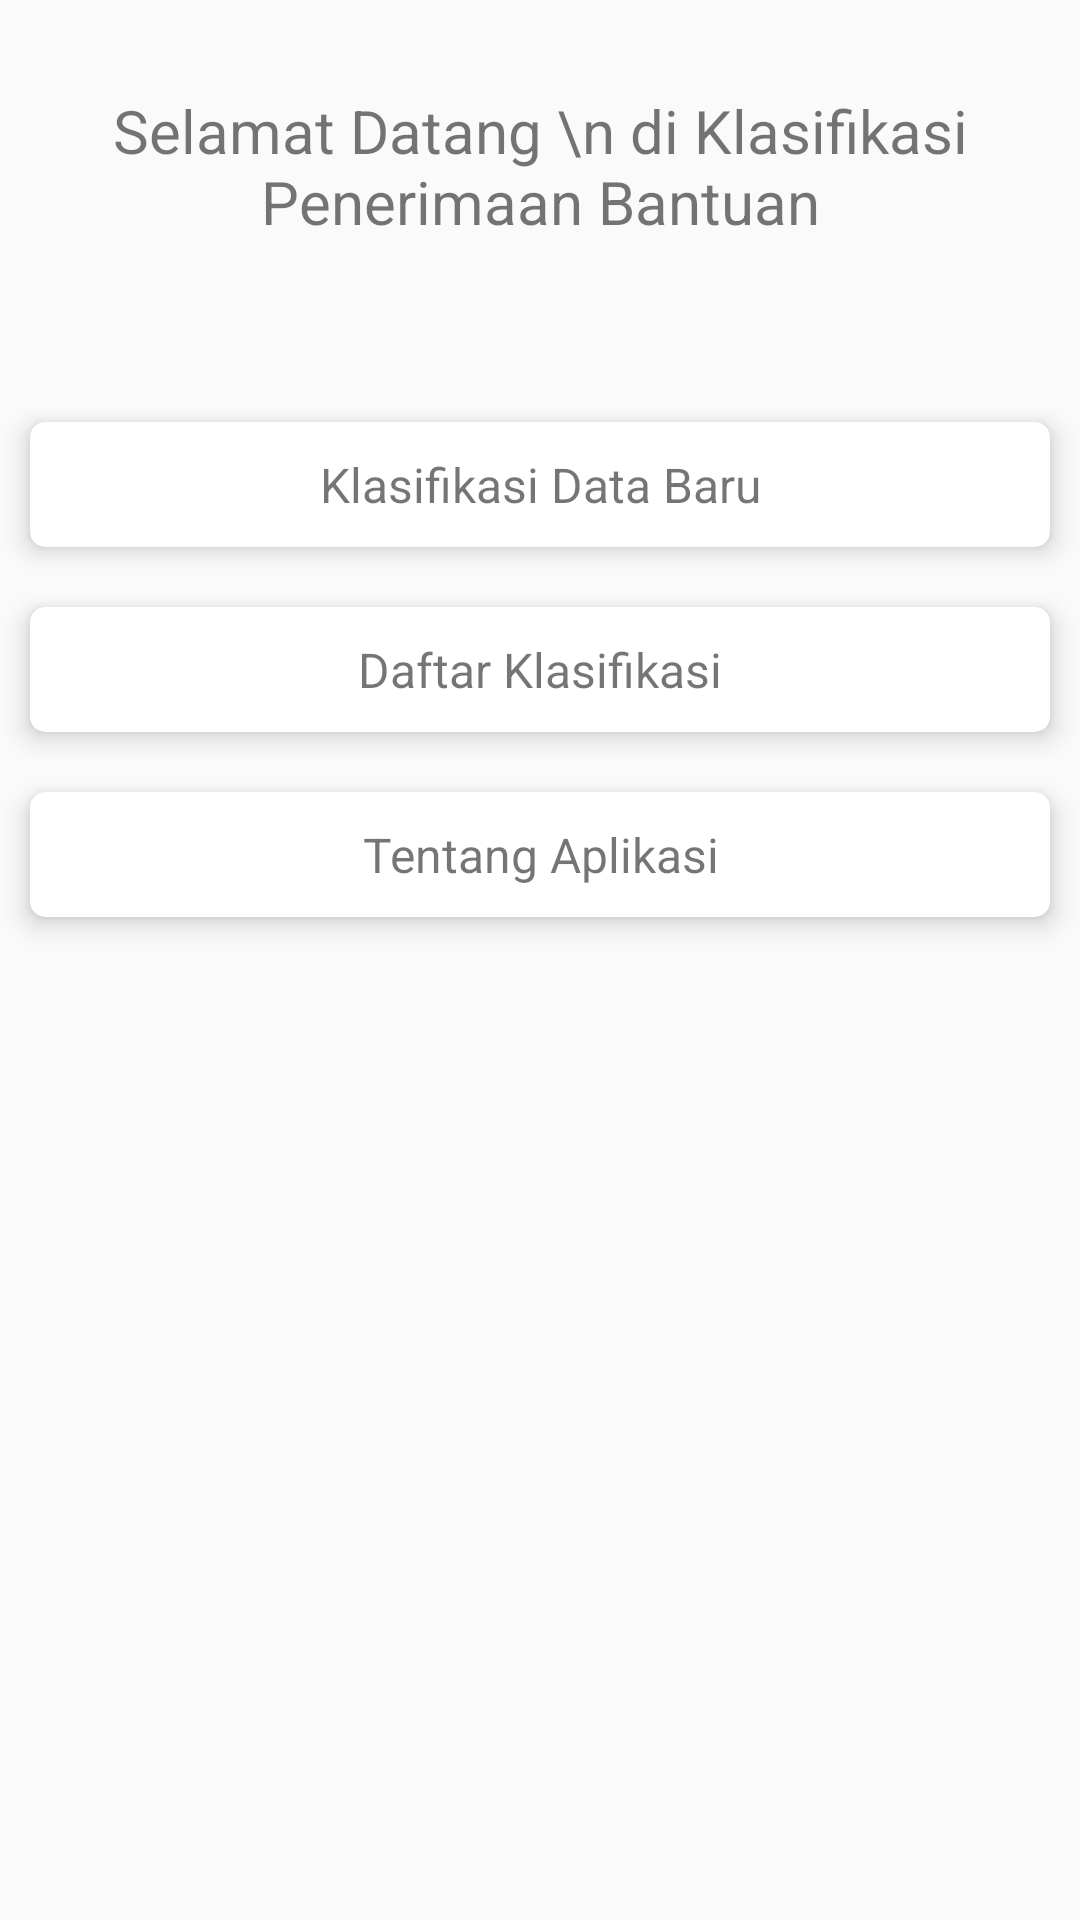

Reconstruct the res/layout file that produces this screen, plus the resources it refers to.
<!-- AndroidManifest.xml: application theme AppTheme -->
<!-- res/layout/activity_main.xml -->
<?xml version="1.0" encoding="utf-8"?>
<RelativeLayout
        xmlns:android="http://schemas.android.com/apk/res/android"
        xmlns:tools="http://schemas.android.com/tools"
        xmlns:app="http://schemas.android.com/apk/res-auto"
        android:layout_width="match_parent"
        android:layout_height="match_parent"
        tools:context=".MainActivity">

    <TextView
            android:id="@+id/main_title"
            android:layout_width="wrap_content"
            android:layout_height="wrap_content"
            android:gravity="center"
            android:text="Selamat Datang \n di Klasifikasi Penerimaan Bantuan"
            android:textSize="@dimen/textsize_header6"
            android:layout_centerHorizontal="true"
            android:layout_marginTop="30dp"
            android:layout_marginBottom="50dp"/>

    <androidx.cardview.widget.CardView
            android:id="@+id/main_cv_classification"
            android:layout_below="@id/main_title"
            style="@style/main_menu">
        <TextView
                android:layout_width="match_parent"
                android:layout_height="wrap_content"
                android:gravity="center"
                android:layout_margin="10dp"
                android:textSize="@dimen/textsize_body1"
                android:text="Klasifikasi Data Baru"/>
    </androidx.cardview.widget.CardView>

    <androidx.cardview.widget.CardView
            android:id="@+id/main_cv_list_classification"
            android:layout_below="@id/main_cv_classification"
            style="@style/main_menu">
        <TextView
                android:layout_width="match_parent"
                android:layout_height="wrap_content"
                android:gravity="center"
                android:layout_margin="10dp"
                android:textSize="@dimen/textsize_body1"
                android:text="Daftar Klasifikasi"/>
    </androidx.cardview.widget.CardView>

    <androidx.cardview.widget.CardView
            android:id="@+id/main_cv_about_app"
            android:layout_below="@id/main_cv_list_classification"
            style="@style/main_menu">
        <TextView
                android:layout_width="match_parent"
                android:layout_height="wrap_content"
                android:gravity="center"
                android:layout_margin="10dp"
                android:textSize="@dimen/textsize_body1"
                android:text="Tentang Aplikasi"/>
    </androidx.cardview.widget.CardView>

</RelativeLayout>
<!-- resources referenced by this layout -->
<resources>
  <dimen name="textsize_body1">16sp</dimen>
  <dimen name="textsize_header6">20sp</dimen>
  <style name="main_menu" parent="CardView">
          <item name="android:layout_margin">10dp</item>
          <item name="cardElevation">5dp</item>
          <item name="cardCornerRadius">5dp</item>
          <item name="android:layout_width">match_parent</item>
          <item name="android:layout_height">wrap_content</item>
      </style>
  <style name="AppTheme" parent="Theme.AppCompat.Light.DarkActionBar">
          
          <item name="colorPrimary">@color/colorPrimary</item>
          <item name="colorPrimaryDark">@color/colorPrimaryDark</item>
          <item name="colorAccent">@color/colorAccent</item>
      </style>
  <color name="colorPrimary">#d30000</color>
  <color name="colorPrimaryDark">#990000</color>
  <color name="colorAccent">#ff5030</color>
</resources>
